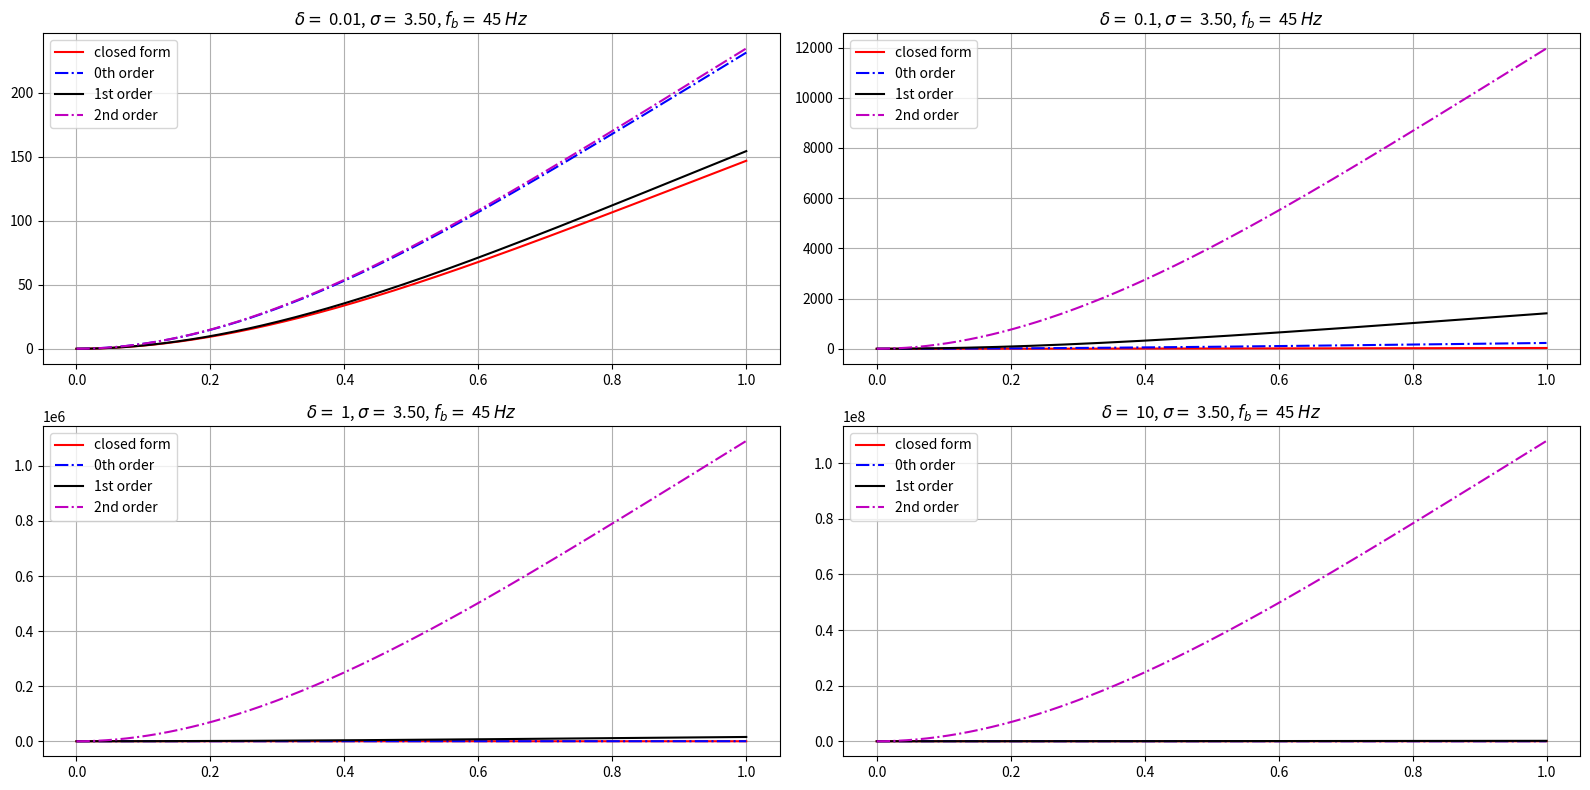

Here is the Python script that generated this plot:
import numpy as np
import matplotlib.pyplot as plt


# beam base structure material constants
lp   = 100.0e-3
Ys   = 100.0e9
rhos = 7.165e3
hs   = 0.25e-3
b    = 20.0e-3
# piezo layer material constants
c11E = 66.0e9
rhop = 7.80e3
hp   = 0.2e-3
ep33S= 15.93e-9
d31  = -190.0e-12
e31  = d31 * c11E
# e31  = -5.35
# external circuit and excitation
fr   = 45
Rl   = 50.0e3


Bp = 2.0e0/3.0e0 * b * ( Ys*hs**3.0e0 + c11E*((hs+hp)**3.0e0 - hs**3.0e0) )
Cp = ep33S * b * lp / 2.0e0 / hp
ep = b * e31 * (hs + hp/2.0e0)
mp = 2.0e0 * b * ( rhos * hs + rhop * hp )

# dimensionless parameters
alpha = ep * np.sqrt(lp / Cp / Bp)
beta  = Rl * Cp * np.sqrt(Bp / mp / lp**4.0e0)
nu    = 2 * np.pi * fr * np.sqrt(mp * lp**4.0e0 / Bp)

delta = alpha*alpha
sqlam = np.sqrt(nu)

xib = 0.5e-3
rd = xib / lp
rv = ep / Cp

fr_list = np.logspace(0.0, 3.0, 3001)
sqlam_list = np.sqrt(2 * np.pi * fr_list * np.sqrt(mp * lp**4.0e0 / Bp))
x = np.linspace(0.0, 1.0, 10001)

def beam_disp(x, arg_sqlam = sqlam, arg_beta = beta, arg_delta = delta):
    #########  Closed form solutions
    coeff_denom = 2.0 * ( 1 + np.cos(arg_sqlam)*np.cosh(arg_sqlam) + ( 1j * arg_beta * arg_sqlam * arg_delta) / (1 + 1j * arg_beta * arg_sqlam * arg_sqlam ) * ( np.sin(arg_sqlam)*np.cosh(arg_sqlam) + np.cos(arg_sqlam)*np.sinh(arg_sqlam) )  )
    Ae = ( 1 + np.cos(arg_sqlam)*np.cosh(arg_sqlam) - np.sin(arg_sqlam)*np.sinh(arg_sqlam) + ( 2 * 1j * arg_beta * arg_sqlam * arg_delta) / (1 + 1j * arg_beta * arg_sqlam * arg_sqlam ) * np.cos(arg_sqlam)*np.sinh(arg_sqlam) ) / coeff_denom
    Be = ( np.sin(arg_sqlam)*np.cosh(arg_sqlam) + np.cos(arg_sqlam)*np.sinh(arg_sqlam) + ( 2 * 1j * arg_beta * arg_sqlam * arg_delta) / (1 + 1j * arg_beta * arg_sqlam * arg_sqlam ) * np.sin(arg_sqlam)*np.sinh(arg_sqlam) ) / coeff_denom
    Ce = 1.0 - Ae
    De = - Be
    #########  Expansion for the function
    ue = Ae*np.cos(arg_sqlam*x) + Be*np.sin(arg_sqlam*x) + Ce*np.cosh(arg_sqlam*x) + De*np.sinh(arg_sqlam*x) - 1.0
    return ue

# plt.figure(1, figsize=(16,8))
# plt.plot(x, np.abs(beam_disp(x, sqlam, beta, delta)), 'r-', label = 'closed form')
# plt.show()

def beam_disp_zero(x, arg_sqlam = sqlam, arg_beta = beta, arg_delta = delta):
    #########  Closed form solutions
    coeff_denom = 2.0 * ( 1 + np.cos(arg_sqlam)*np.cosh(arg_sqlam) )
    Ae = ( 1 + np.cos(arg_sqlam)*np.cosh(arg_sqlam) - np.sin(arg_sqlam)*np.sinh(arg_sqlam) ) / coeff_denom
    Be = ( np.sin(arg_sqlam)*np.cosh(arg_sqlam) + np.cos(arg_sqlam)*np.sinh(arg_sqlam) ) / coeff_denom
    Ce = 1.0 - Ae
    De = - Be
    #########  Expansion for the function
    ue = Ae*np.cos(arg_sqlam*x) + Be*np.sin(arg_sqlam*x) + Ce*np.cosh(arg_sqlam*x) + De*np.sinh(arg_sqlam*x) - 1.0
    return ue

def beam_disp_one(x, arg_sqlam = sqlam, arg_beta = beta, arg_delta = delta):
    #########  Zeroth order coefficients
    coeff_denom = 2.0 * ( 1 + np.cos(arg_sqlam)*np.cosh(arg_sqlam) )
    A0 = ( 1 + np.cos(arg_sqlam)*np.cosh(arg_sqlam) - np.sin(arg_sqlam)*np.sinh(arg_sqlam) ) / coeff_denom
    B0 = ( np.sin(arg_sqlam)*np.cosh(arg_sqlam) + np.cos(arg_sqlam)*np.sinh(arg_sqlam) ) / coeff_denom
    C0 = 1.0 - A0
    D0 = - B0
    #########  Expansion for the zeroth order
    u0 = A0*np.cos(arg_sqlam*x) + B0*np.sin(arg_sqlam*x) + C0*np.cosh(arg_sqlam*x) + D0*np.sinh(arg_sqlam*x) - 1.0

    #########  First order coefficients
    coeffs1 = 1j * arg_beta * arg_sqlam / (1 + 1j * arg_beta * arg_sqlam * arg_sqlam ) * (np.sinh(arg_sqlam) - np.sin(arg_sqlam)) / ( 1 + np.cosh(arg_sqlam) * np.cos(arg_sqlam) ) / ( 2.0 + 2.0 * np.cosh(arg_sqlam) * np.cos(arg_sqlam) )
    A1 = coeffs1 * ( np.cosh(arg_sqlam) + np.cos(arg_sqlam) )
    B1 = coeffs1 * ( -np.sinh(arg_sqlam) + np.sin(arg_sqlam) )
    C1 = - A1
    D1 = - B1
    #########  Expansion for the zeroth order
    u1 = A1*np.cos(arg_sqlam*x) + B1*np.sin(arg_sqlam*x) + C1*np.cosh(arg_sqlam*x) + D1*np.sinh(arg_sqlam*x)
    
    return u0 + arg_delta * u1

def beam_disp_two(x, arg_sqlam = sqlam, arg_beta = beta, arg_delta = delta):
    #########  Zeroth order coefficients
    coeff_denom = 2.0 * ( 1 + np.cos(arg_sqlam)*np.cosh(arg_sqlam) )
    A0 = ( 1 + np.cos(arg_sqlam)*np.cosh(arg_sqlam) - np.sin(arg_sqlam)*np.sinh(arg_sqlam) ) / coeff_denom
    B0 = ( np.sin(arg_sqlam)*np.cosh(arg_sqlam) + np.cos(arg_sqlam)*np.sinh(arg_sqlam) ) / coeff_denom
    C0 = 1.0 - A0
    D0 = - B0
    #########  Expansion for the zeroth order
    u0 = A0*np.cos(arg_sqlam*x) + B0*np.sin(arg_sqlam*x) + C0*np.cosh(arg_sqlam*x) + D0*np.sinh(arg_sqlam*x) - 1.0

    #########  First order coefficients
    coeffs1 = 1j * arg_beta * arg_sqlam / (1 + 1j * arg_beta * arg_sqlam * arg_sqlam ) * (np.sinh(arg_sqlam) - np.sin(arg_sqlam)) / ( 1 + np.cosh(arg_sqlam) * np.cos(arg_sqlam) ) / ( 2.0 + 2.0 * np.cosh(arg_sqlam) * np.cos(arg_sqlam) )
    A1 = coeffs1 * ( np.cosh(arg_sqlam) + np.cos(arg_sqlam) )
    B1 = coeffs1 * ( -np.sinh(arg_sqlam) + np.sin(arg_sqlam) )
    C1 = - A1
    D1 = - B1
    #########  Expansion for the zeroth order
    u1 = A1*np.cos(arg_sqlam*x) + B1*np.sin(arg_sqlam*x) + C1*np.cosh(arg_sqlam*x) + D1*np.sinh(arg_sqlam*x)
    
    #########  Second order coefficients
    coeffs2 = (1j * arg_beta * arg_sqlam / (1 + 1j * arg_beta * arg_sqlam * arg_sqlam ))**2.0 * (np.sinh(arg_sqlam) - np.sin(arg_sqlam)) / ( 1 + np.cosh(arg_sqlam) * np.cos(arg_sqlam) ) * ( np.cos(arg_sqlam) * np.sinh(arg_sqlam) + np.sin(arg_sqlam) * np.cosh(arg_sqlam) ) / ( 1 + np.cosh(arg_sqlam) * np.cos(arg_sqlam) ) / ( 2.0 + 2.0 * np.cosh(arg_sqlam) * np.cos(arg_sqlam) )
    A2 = coeffs2 * ( np.cosh(arg_sqlam) + np.cos(arg_sqlam) )
    B2 = coeffs2 * ( -np.sinh(arg_sqlam) + np.sin(arg_sqlam) )
    C2 = - A2
    D2 = - B2
    #########  Expansion for the zeroth order
    u2 = A2*np.cos(arg_sqlam*x) + B2*np.sin(arg_sqlam*x) + C2*np.cosh(arg_sqlam*x) + D2*np.sinh(arg_sqlam*x)
    
    return u0 + arg_delta * u1 + arg_delta * arg_delta * u2

def beam_disp_infty(x, arg_sqlam = sqlam, arg_beta = beta, arg_delta = delta):
    #########  Closed form solutions
    coeff_denom = np.sin(arg_sqlam)*np.cosh(arg_sqlam) + np.cos(arg_sqlam)*np.sinh(arg_sqlam)
    Ae = np.cos(arg_sqlam)*np.sinh(arg_sqlam) / coeff_denom
    Be = np.sin(arg_sqlam)*np.sinh(arg_sqlam) / coeff_denom
    Ce = 1.0 - Ae
    De = - Be
    #########  Expansion for the function
    ue = Ae*np.cos(arg_sqlam*x) + Be*np.sin(arg_sqlam*x) + Ce*np.cosh(arg_sqlam*x) + De*np.sinh(arg_sqlam*x) - 1.0
    return ue



plt.figure(1, figsize=(16,8))
plt.subplot(221)
delta = 0.01
plt.plot(x, np.abs(beam_disp(x, sqlam, beta, delta)), 'r-', label = 'closed form')
plt.plot(x, np.abs(beam_disp_zero(x, sqlam, beta, delta)), 'b-.', label = '0th order')
plt.plot(x, np.abs(beam_disp_one(x, sqlam, beta, delta)), 'k-', label = '1st order')
plt.plot(x, np.abs(beam_disp_two(x, sqlam, beta, delta)), 'm-.', label = '2nd order')
plt.legend(loc = 'upper left')
plt.grid(True)
plt.title('$\\delta = $ {0}, $\\sigma = $ {1:1.2f}, $f_b = $ {2} $Hz$'.format(delta,nu, fr))


plt.subplot(222)
delta = 0.1
plt.plot(x, np.abs(beam_disp(x, sqlam, beta, delta)), 'r-', label = 'closed form')
plt.plot(x, np.abs(beam_disp_zero(x, sqlam, beta, delta)), 'b-.', label = '0th order')
plt.plot(x, np.abs(beam_disp_one(x, sqlam, beta, delta)), 'k-', label = '1st order')
plt.plot(x, np.abs(beam_disp_two(x, sqlam, beta, delta)), 'm-.', label = '2nd order')
plt.legend(loc = 'upper left')
plt.grid(True)
plt.title('$\\delta = $ {0}, $\\sigma = $ {1:1.2f}, $f_b = $ {2} $Hz$'.format(delta,nu, fr))


plt.subplot(223)
delta = 1
plt.plot(x, np.abs(beam_disp(x, sqlam, beta, delta)), 'r-', label = 'closed form')
plt.plot(x, np.abs(beam_disp_zero(x, sqlam, beta, delta)), 'b-.', label = '0th order')
plt.plot(x, np.abs(beam_disp_one(x, sqlam, beta, delta)), 'k-', label = '1st order')
plt.plot(x, np.abs(beam_disp_two(x, sqlam, beta, delta)), 'm-.', label = '2nd order')
plt.legend(loc = 'upper left')
plt.grid(True)
plt.title('$\\delta = $ {0}, $\\sigma = $ {1:1.2f}, $f_b = $ {2} $Hz$'.format(delta,nu, fr))


plt.subplot(224)
delta = 10
plt.plot(x, np.abs(beam_disp(x, sqlam, beta, delta)), 'r-', label = 'closed form')
plt.plot(x, np.abs(beam_disp_zero(x, sqlam, beta, delta)), 'b-.', label = '0th order')
plt.plot(x, np.abs(beam_disp_one(x, sqlam, beta, delta)), 'k-', label = '1st order')
plt.plot(x, np.abs(beam_disp_two(x, sqlam, beta, delta)), 'm-.', label = '2nd order')
plt.legend(loc = 'upper left')
plt.grid(True)
plt.title('$\\delta = $ {0}, $\\sigma = $ {1:1.2f}, $f_b = $ {2} $Hz$'.format(delta,nu, fr))




plt.tight_layout()
# plt.savefig('./img/fig_sol_analytic_disp_cmp_fr045.jpg',dpi=300)
# plt.savefig('./img/fig_sol_analytic_disp_cmp_fr045.eps')
# plt.savefig('./img/fig_sol_analytic_disp_cmp_fr045.pdf')

plt.show()




































































